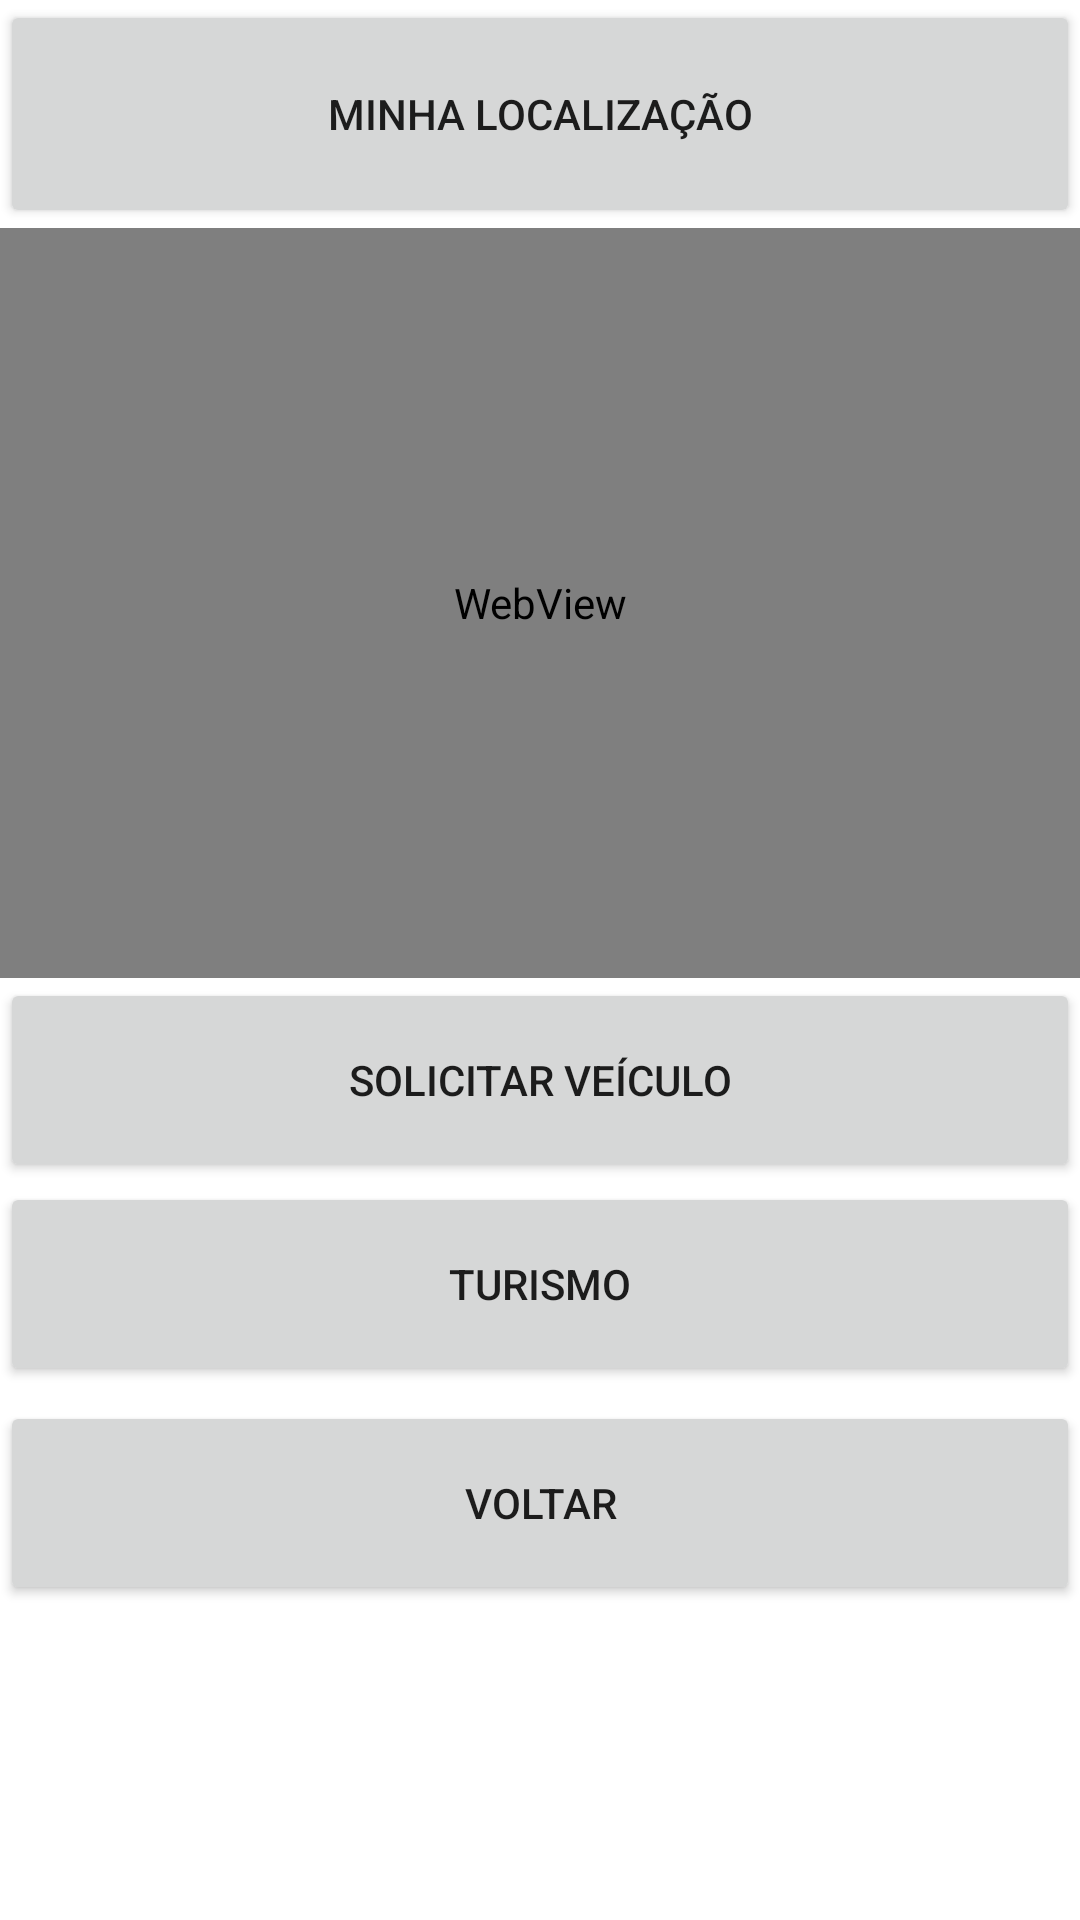

This screen was rendered from an Android layout file. Write that file and the resources it references.
<!-- AndroidManifest.xml: application theme Theme.VanTur -->
<!-- res/layout/activity_percurso.xml -->
<?xml version="1.0" encoding="utf-8"?>
<LinearLayout xmlns:android="http://schemas.android.com/apk/res/android"
    xmlns:app="http://schemas.android.com/apk/res-auto"
    xmlns:tools="http://schemas.android.com/tools"
    android:layout_width="match_parent"
    android:layout_height="match_parent"
    android:orientation="vertical"
    android:layout_margin="8dp"
    tools:context=".Percurso">

    <LinearLayout
        android:layout_width="match_parent"
        android:layout_height="match_parent"
        android:orientation="vertical">

        <Button
            android:layout_width="match_parent"
            android:layout_height="76dp"
            android:onClick="buscarInformacoesGPS"
            android:text="Minha Localização" />

        <WebView
            android:id="@+id/webv"
            android:layout_width="match_parent"
            android:layout_height="250dp" />

        <Button
            android:layout_width="match_parent"
            android:layout_height="68dp"
            android:text="Solicitar Veículo"
            android:id="@+id/btnVeiculo"/>
        <Button
            android:layout_width="match_parent"
            android:layout_height="68dp"
            android:text="Turismo"
            android:id="@+id/btnPasseios"/>
        <Button
            android:id="@+id/btnVoltar"
            android:layout_width="match_parent"
            android:layout_height="68dp"
            android:layout_marginTop="5dp"
            android:text="Voltar" />

    </LinearLayout>

</LinearLayout>
<!-- resources referenced by this layout -->
<resources>
  <style name="Theme.VanTur" parent="Theme.MaterialComponents.DayNight.DarkActionBar">
          
          <item name="colorPrimary">@color/purple_500</item>
          <item name="colorPrimaryVariant">@color/purple_700</item>
          <item name="colorOnPrimary">@color/white</item>
          
          <item name="colorSecondary">@color/teal_200</item>
          <item name="colorSecondaryVariant">@color/teal_700</item>
          <item name="colorOnSecondary">@color/black</item>
          
          <item name="android:statusBarColor" tools:targetApi="l">?attr/colorPrimaryVariant</item>
          
      </style>
  <!-- not gathered from this repository: default colours our renderer supplied (Android Studio template values) -->
  <color name="purple_500">#FF6200EE</color>
  <color name="purple_700">#FF3700B3</color>
  <color name="teal_200">#FF03DAC5</color>
  <color name="teal_700">#FF018786</color>
  <color name="black">#FF000000</color>
  <color name="white">#FFFFFFFF</color>
</resources>
